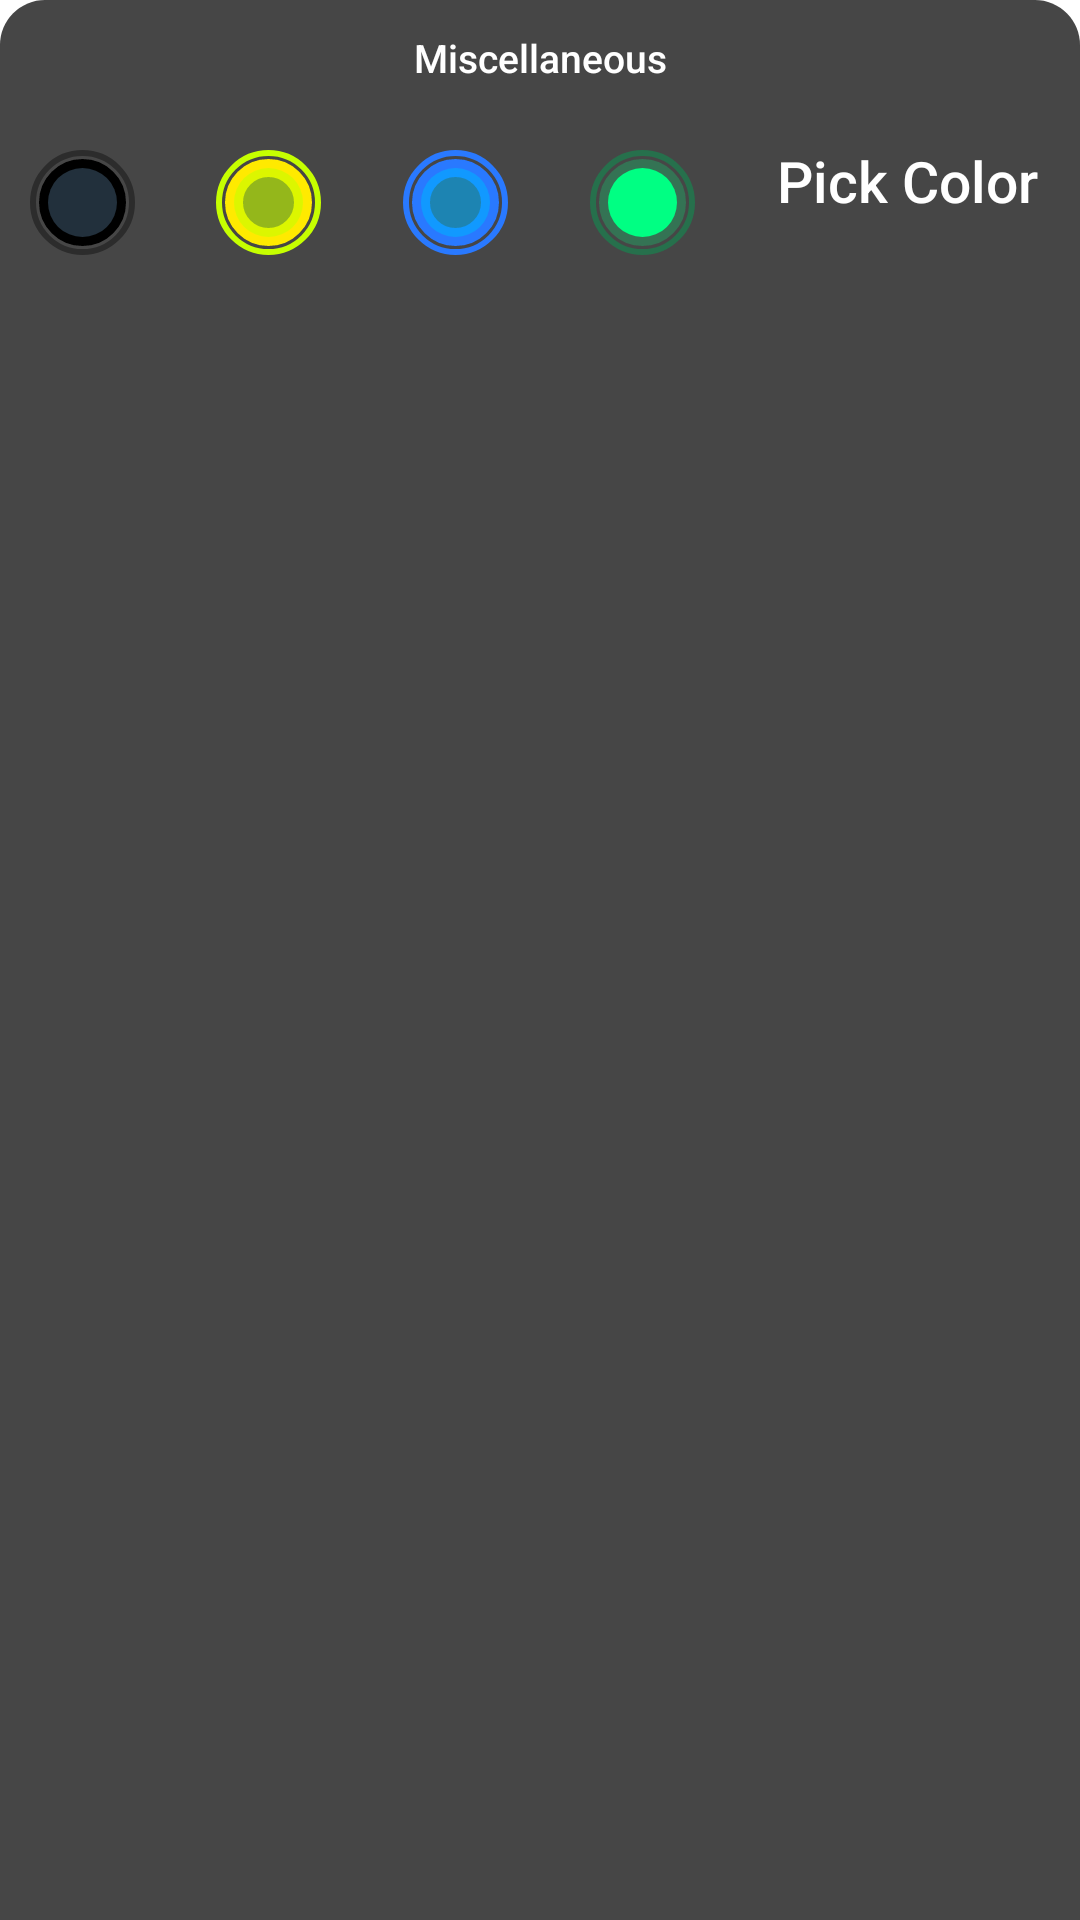

This screen was rendered from an Android layout file. Write that file and the resources it references.
<!-- AndroidManifest.xml: application theme Theme.KeepsClone -->
<!-- res/layout/layout_miscellaneous.xml -->
<?xml version="1.0" encoding="utf-8"?>
<LinearLayout xmlns:android="http://schemas.android.com/apk/res/android"
    xmlns:app="http://schemas.android.com/apk/res-auto"
    android:id="@+id/layout_miscellaneous"
    android:layout_width="match_parent"
    android:layout_height="wrap_content"
    android:background="@drawable/background_miscellaneous"
    android:orientation="vertical"
    app:behavior_peekHeight='40dp'
    app:layout_behavior="@string/bottom_sheet_behavior">

    <TextView
        android:id="@+id/textMiscellaneous"
        android:layout_width="match_parent"
        android:layout_height="40dp"
        android:fontFamily="sans-serif-medium"
        android:gravity="center"
        android:includeFontPadding="false"
        android:text="Miscellaneous"
        android:textColor="@color/white"
        android:textSize="13sp" />

    <LinearLayout
        android:id="@+id/layoutNoteColor"
        android:layout_width="match_parent"
        android:layout_height="wrap_content"
        android:layout_gravity="center_vertical"
        android:layout_margin="10dp"
        android:orientation="horizontal">

        <FrameLayout
            android:layout_width="0dp"
            android:layout_height="wrap_content"
            android:layout_weight="1">

            <View
                android:id="@+id/viewColor1"
                android:layout_width="35dp"
                android:layout_height="35dp"
                android:background="@drawable/background_note_color_1" />

            <ImageView
                android:id="@+id/iamgeColor1"
                android:layout_width="35dp"
                android:layout_height="35dp"
                android:padding="10dp"
                android:src="@drawable/ic_done" />

        </FrameLayout>

        <FrameLayout
            android:layout_width="0dp"
            android:layout_height="wrap_content"
            android:layout_weight="1">

            <View
                android:id="@+id/viewColor2"
                android:layout_width="35dp"
                android:layout_height="35dp"
                android:background="@drawable/background_note_color_2" />

            <ImageView
                android:id="@+id/iamgeColor2"
                android:layout_width="35dp"
                android:layout_height="35dp"
                android:padding="10dp" />

        </FrameLayout>

        <FrameLayout
            android:layout_width="0dp"
            android:layout_height="wrap_content"
            android:layout_weight="1">

            <View
                android:id="@+id/viewColor3"
                android:layout_width="35dp"
                android:layout_height="35dp"
                android:background="@drawable/background_note_color_3" />

            <ImageView
                android:id="@+id/iamgeColor3"
                android:layout_width="35dp"
                android:layout_height="35dp"
                android:padding="10dp" />

        </FrameLayout>

        <FrameLayout
            android:layout_width="0dp"
            android:layout_height="wrap_content"
            android:layout_weight="1">

            <View
                android:id="@+id/viewColor4"
                android:layout_width="35dp"
                android:layout_height="35dp"
                android:background="@drawable/background_note_color_4" />

            <ImageView
                android:id="@+id/iamgeColor4"
                android:layout_width="35dp"
                android:layout_height="35dp"
                android:padding="10dp" />

        </FrameLayout>

        <TextView
            android:layout_width="wrap_content"
            android:layout_marginEnd="4dp"
            android:layout_height="wrap_content"
            android:includeFontPadding="false"
            android:gravity="center_horizontal"
            android:fontFamily="sans-serif-medium"
            android:textSize="19sp"
            android:textColor="@color/white"
            android:text="Pick Color"/>

    </LinearLayout>

</LinearLayout>
<!-- resources referenced by this layout -->
<resources>
  <!-- drawable background_miscellaneous (drawable) -->
  <?xml version="1.0" encoding="utf-8"?>
  <shape xmlns:android="http://schemas.android.com/apk/res/android"
      android:shape="rectangle">
      <solid android:color="#B9000000" />
      <corners
          android:topLeftRadius="15dp"
          android:topRightRadius="15dp" />
  
  
  </shape>
  <!-- drawable background_note_color_2 (drawable) -->
  <?xml version="1.0" encoding="utf-8"?>
  <layer-list xmlns:android="http://schemas.android.com/apk/res/android">
      
      <item>
          <shape android:shape="oval">
              <stroke
                  android:width="2dp"
                  android:color="#C6FF00" />
          </shape>
      </item>
  
      <item
          android:bottom="3dp"
          android:left="3dp"
          android:right="3dp"
          android:top="3dp">
  
          <shape android:shape="oval">
              <stroke
                  android:width="6dp"
                  android:color="#FFEA00" />
          </shape>
      </item>
  
      <item
          android:bottom="6dp"
          android:left="6dp"
          android:right="6dp"
          android:top="6dp">
  
          <shape android:shape="oval">
              <solid android:color="#9CC6FF00" />
          </shape>
      </item>
  
  </layer-list>
  <!-- drawable background_note_color_3 (drawable) -->
  <?xml version="1.0" encoding="utf-8"?>
  <layer-list xmlns:android="http://schemas.android.com/apk/res/android">
  
      <item>
          <shape android:shape="oval">
              <stroke
                  android:width="2dp"
                  android:color="#2979FF" />
          </shape>
      </item>
  
      <item
          android:bottom="3dp"
          android:left="3dp"
          android:right="3dp"
          android:top="3dp">
  
          <shape android:shape="oval">
              <stroke
                  android:width="6dp"
                  android:color="#2979FF" />
          </shape>
      </item>
  
      <item
          android:bottom="6dp"
          android:left="6dp"
          android:right="6dp"
          android:top="6dp">
  
          <shape android:shape="oval">
              <solid android:color="#9500B0FF" />
          </shape>
      </item>
  
  </layer-list>
  <!-- drawable background_note_color_4 (drawable) -->
  <?xml version="1.0" encoding="utf-8"?>
  <layer-list xmlns:android="http://schemas.android.com/apk/res/android">
  
      <item>
          <shape android:shape="oval">
              <stroke
                  android:width="2dp"
                  android:color="#26704C" />
          </shape>
      </item>
  
      <item
          android:bottom="3dp"
          android:left="3dp"
          android:right="3dp"
          android:top="3dp">
  
          <shape android:shape="oval">
              <stroke
                  android:width="6dp"
                  android:color="#347354" />
          </shape>
      </item>
  
      <item
          android:bottom="6dp"
          android:left="6dp"
          android:right="6dp"
          android:top="6dp">
  
          <shape android:shape="oval">
              <solid android:color="#00FF83" />
          </shape>
      </item>
  
  </layer-list>
  <style name="Theme.KeepsClone" parent="Theme.MaterialComponents.DayNight.DarkActionBar">
          
          <item name="colorPrimary">@color/purple_500</item>
          <item name="colorPrimaryVariant">@color/purple_700</item>
          <item name="colorOnPrimary">@color/white</item>
          
          <item name="colorSecondary">@color/teal_200</item>
          <item name="colorSecondaryVariant">@color/teal_700</item>
          <item name="colorOnSecondary">@color/black</item>
          
          <item name="android:statusBarColor" tools:targetApi="l">?attr/colorPrimaryVariant</item>
          
      </style>
  <!-- not gathered from this repository: default colours our renderer supplied (Android Studio template values) -->
  <color name="purple_500">#FF6200EE</color>
  <color name="purple_700">#FF3700B3</color>
  <color name="teal_200">#FF03DAC5</color>
  <color name="teal_700">#FF018786</color>
  <color name="black">#FF000000</color>
  <color name="white">#FFFFFFFF</color>
</resources>
